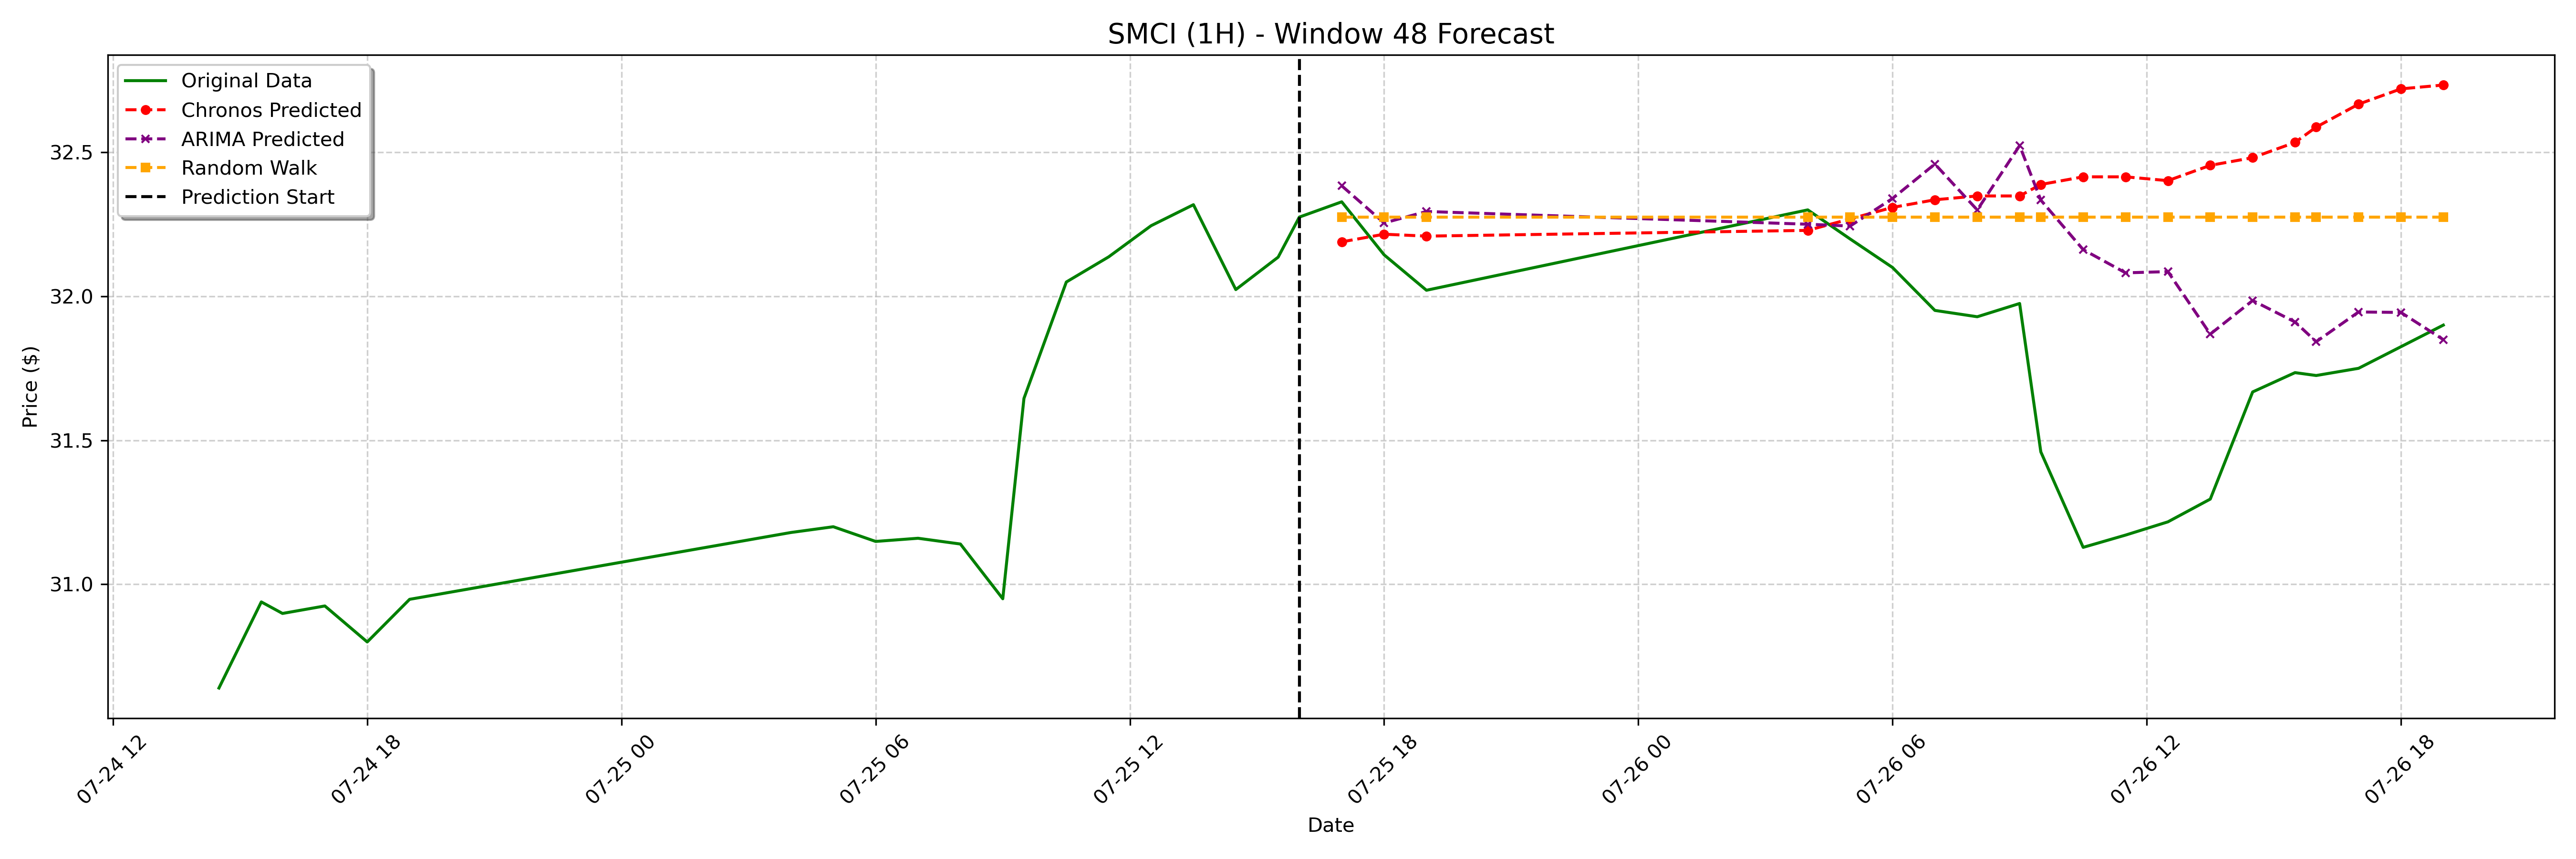

The table this chart was drawn from, first rows:
date, actual, chronos_forecast, arima_forecast, random_walk_forecast
2023-07-25 17:00:00-04:00, 32.33, 32.19, 32.38, 32.27
2023-07-25 18:00:00-04:00, 32.14, 32.22, 32.25, 32.27
2023-07-25 19:00:00-04:00, 32.02, 32.21, 32.29, 32.27
2023-07-26 04:00:00-04:00, 32.3, 32.23, 32.25, 32.27
2023-07-26 05:00:00-04:00, 32.2, 32.27, 32.24, 32.27
2023-07-26 06:00:00-04:00, 32.1, 32.31, 32.34, 32.27
2023-07-26 07:00:00-04:00, 31.95, 32.34, 32.46, 32.27
2023-07-26 08:00:00-04:00, 31.93, 32.35, 32.3, 32.27
2023-07-26 09:00:00-04:00, 31.98, 32.35, 32.52, 32.27
2023-07-26 09:30:00-04:00, 31.46, 32.39, 32.33, 32.27
2023-07-26 10:30:00-04:00, 31.13, 32.41, 32.16, 32.27
2023-07-26 11:30:00-04:00, 31.17, 32.41, 32.08, 32.27
2023-07-26 12:30:00-04:00, 31.22, 32.4, 32.09, 32.27
2023-07-26 13:30:00-04:00, 31.3, 32.45, 31.87, 32.27
2023-07-26 14:30:00-04:00, 31.67, 32.48, 31.99, 32.27
2023-07-26 15:30:00-04:00, 31.73, 32.53, 31.91, 32.27
2023-07-26 16:00:00-04:00, 31.73, 32.59, 31.84, 32.27
2023-07-26 17:00:00-04:00, 31.75, 32.67, 31.95, 32.27
2023-07-26 18:00:00-04:00, 31.82, 32.72, 31.94, 32.27
2023-07-26 19:00:00-04:00, 31.9, 32.73, 31.85, 32.27
